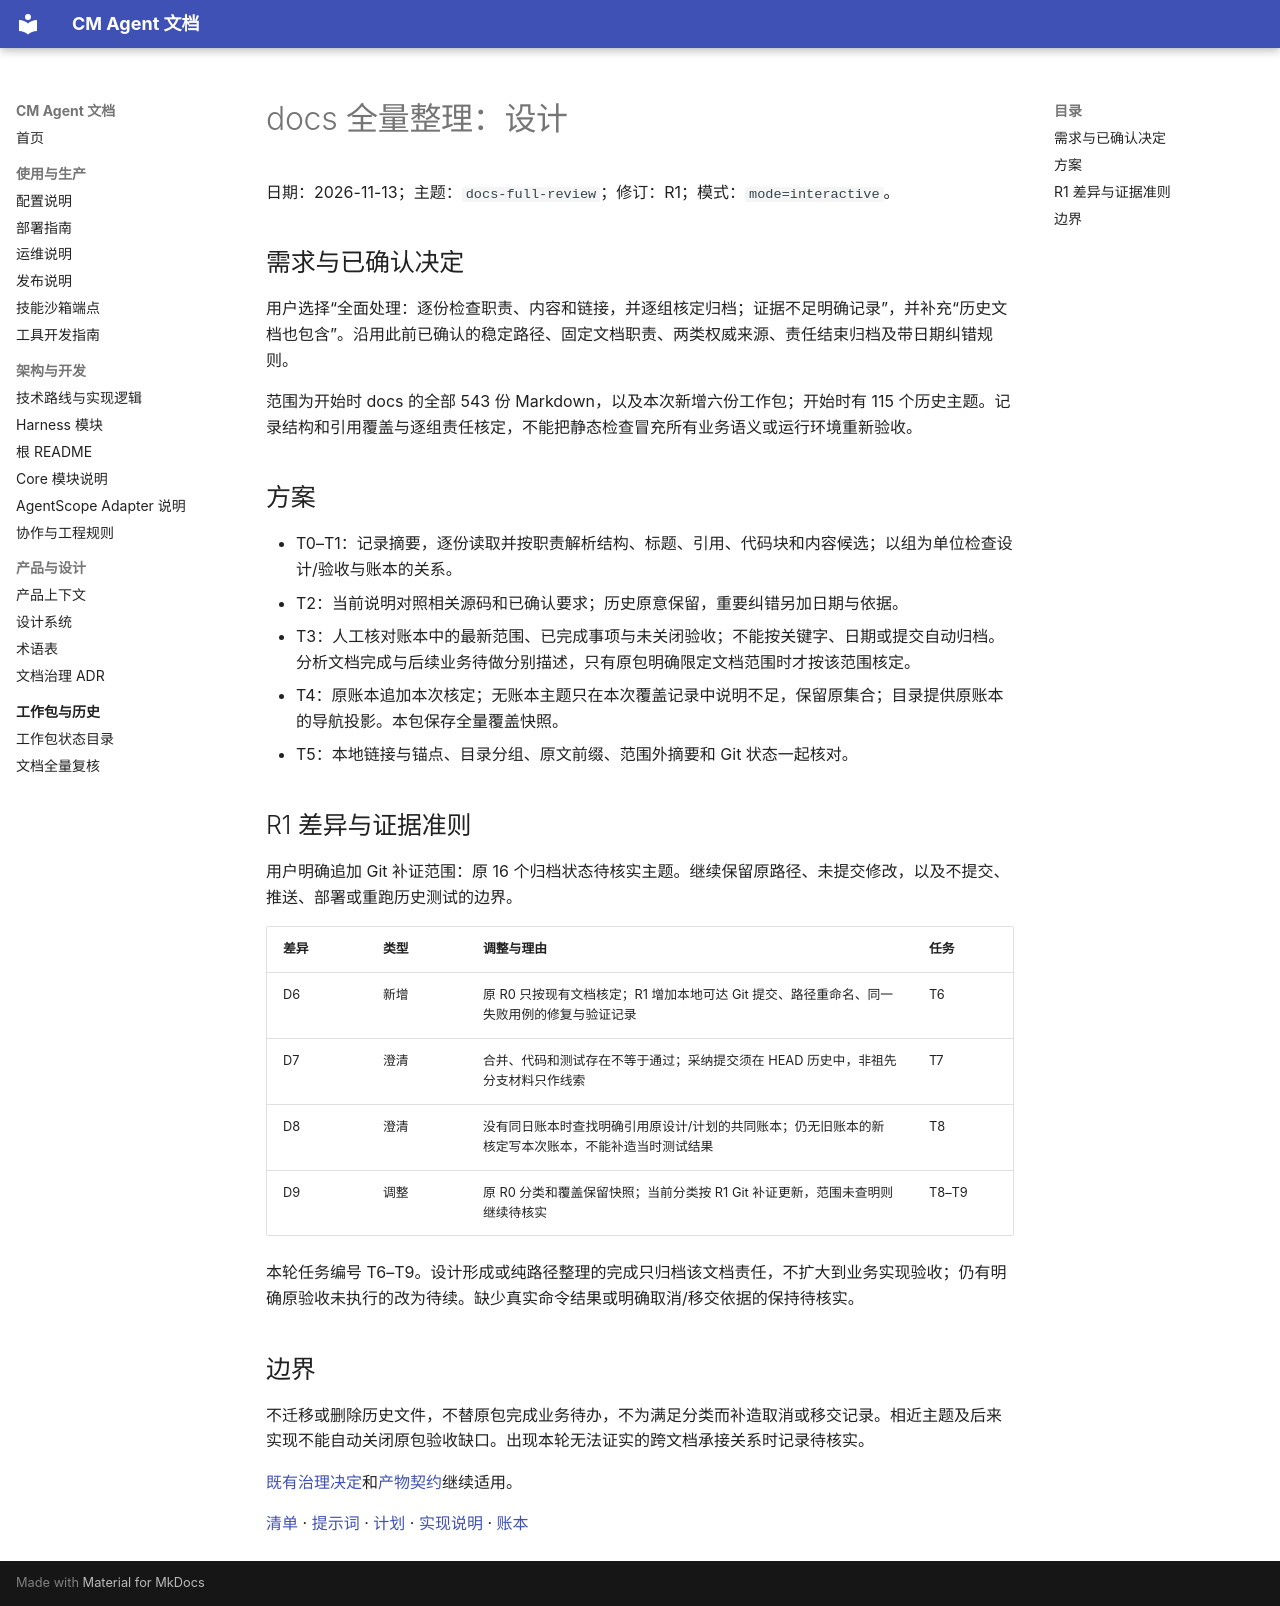

repository: cmming/cm-agent · page: superpowers/specs/2026-11-13-docs-full-review-design/index.html · generator: mkdocs

# docs 全量整理：设计

日期：2026-11-13；主题：`docs-full-review`；修订：R1；模式：`mode=interactive`。

## 需求与已确认决定

用户选择“全面处理：逐份检查职责、内容和链接，并逐组核定归档；证据不足明确记录”，并补充“历史文档也包含”。沿用此前已确认的稳定路径、固定文档职责、两类权威来源、责任结束归档及带日期纠错规则。

范围为开始时 docs 的全部 543 份 Markdown，以及本次新增六份工作包；开始时有 115 个历史主题。记录结构和引用覆盖与逐组责任核定，不能把静态检查冒充所有业务语义或运行环境重新验收。

## 方案

- T0–T1：记录摘要，逐份读取并按职责解析结构、标题、引用、代码块和内容候选；以组为单位检查设计/验收与账本的关系。
- T2：当前说明对照相关源码和已确认要求；历史原意保留，重要纠错另加日期与依据。
- T3：人工核对账本中的最新范围、已完成事项与未关闭验收；不能按关键字、日期或提交自动归档。分析文档完成与后续业务待做分别描述，只有原包明确限定文档范围时才按该范围核定。
- T4：原账本追加本次核定；无账本主题只在本次覆盖记录中说明不足，保留原集合；目录提供原账本的导航投影。本包保存全量覆盖快照。
- T5：本地链接与锚点、目录分组、原文前缀、范围外摘要和 Git 状态一起核对。

## R1 差异与证据准则

用户明确追加 Git 补证范围：原 16 个归档状态待核实主题。继续保留原路径、未提交修改，以及不提交、推送、部署或重跑历史测试的边界。

| 差异 | 类型 | 调整与理由 | 任务 |
|---|---|---|---|
| D6 | 新增 | 原 R0 只按现有文档核定；R1 增加本地可达 Git 提交、路径重命名、同一失败用例的修复与验证记录 | T6 |
| D7 | 澄清 | 合并、代码和测试存在不等于通过；采纳提交须在 HEAD 历史中，非祖先分支材料只作线索 | T7 |
| D8 | 澄清 | 没有同日账本时查找明确引用原设计/计划的共同账本；仍无旧账本的新核定写本次账本，不能补造当时测试结果 | T8 |
| D9 | 调整 | 原 R0 分类和覆盖保留快照；当前分类按 R1 Git 补证更新，范围未查明则继续待核实 | T8–T9 |

本轮任务编号 T6–T9。设计形成或纯路径整理的完成只归档该文档责任，不扩大到业务实现验收；仍有明确原验收未执行的改为待续。缺少真实命令结果或明确取消/移交依据的保持待核实。

## 边界

不迁移或删除历史文件，不替原包完成业务待办，不为满足分类而补造取消或移交记录。相近主题及后来实现不能自动关闭原包验收缺口。出现本轮无法证实的跨文档承接关系时记录待核实。

[既有治理决定](../../adr/0001-documentation-governance.md)和[产物契约](../../../.agents/skills/requirement-workpack/references/artifact-contract.md#工作包归档与恢复)继续适用。


[清单](../checklists/2026-11-13-docs-full-review-checklist.md) · [提示词](../prompts/2026-11-13-docs-full-review-prompt.md) · [计划](../plans/2026-11-13-docs-full-review.md) · [实现说明](../implementation/2026-11-13-docs-full-review-implementation-design.md) · [账本](../progress/2026-11-13-docs-full-review-ledger.md)
